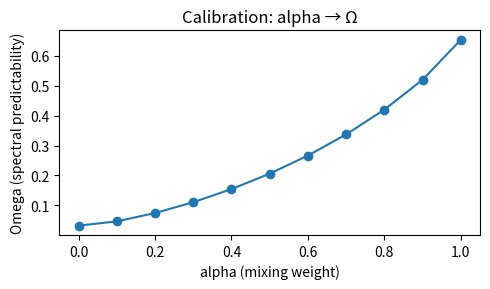

Python code for this plot: (Note: this script raises an exception after producing the figure.)
#!/usr/bin/env python3
# -*- coding: utf-8 -*-

"""
Synthetic time series with controllable spectral predictability Ω.

Outputs:
- train_val.csv : concatenated [all train chunks (80%) for each region] + [all val chunks (20%)]
- train_boundaries.json :
    {
      "boundaries": [[start_idx, end_idx], ...],
      "regions": ["Region 1", ..., "Region K", "Region 1", ..., "Region K"]
    }
  (Train boundaries first, then val boundaries, matching the concatenation order.)
- One CSV per held-out test region: region_test_om{Ω}.csv
- Calibration plots + metadata for traceability.

To reduce total length/time:
- YEARS: shorten (e.g., 5 → 0.5)
- SAMPLE_EVERY_HOURS: increase (e.g., 1 → 3)
"""

import os
import json
from dataclasses import dataclass, asdict
from typing import List, Tuple

import numpy as np
import pandas as pd
import matplotlib.pyplot as plt


# --------------------------- Core metrics ---------------------------

def spectral_predictability(y: np.ndarray) -> float:
    """
    Ω in [0,1] via normalized spectral entropy of Hann-windowed, de-trended signal.
    Ω = 1 - H/ln(K), where K is # of rFFT bins (excluding symmetry).
    """
    y = np.asarray(y, dtype=np.float64)
    n = y.size
    if n < 8:
        return np.nan

    t = np.arange(n)
    # remove best-fit line
    a, b = np.polyfit(t, y, 1)
    y = y - (a * t + b)

    w = np.hanning(n)
    Y = np.fft.rfft((y - y.mean()) * w, n=n)
    P = (Y.real**2 + Y.imag**2).clip(1e-20, None)
    p = P / P.sum()

    H = -np.sum(p * np.log(p))
    Hmax = np.log(len(p))
    return float(np.clip(1.0 - H / (Hmax + 1e-12), 0.0, 1.0))


# ------------------------ PSD construction -------------------------

def _clamp_bins(bins: List[int], n: int) -> np.ndarray:
    """Clamp rFFT bin indices into [1, n//2] and unique-sort."""
    b = np.asarray(bins, dtype=int)
    b = np.clip(b, 1, n // 2)
    return np.unique(b)

def make_psd(alpha: float, n: int, peak_bins: List[int], width_bins: float = 2.0) -> np.ndarray:
    """
    PSD = (1 - alpha) * flat + alpha * sum of narrow peaks (both unit mass).
    """
    K = n // 2 + 1
    k = np.arange(K)

    # flat with unit mass
    psd_flat = np.ones(K, dtype=np.float64)
    psd_flat[0] = 1e-12  # suppress DC
    psd_flat /= psd_flat.sum()

    # peaks with unit mass
    psd_peaks = np.zeros(K, dtype=np.float64)
    pb = _clamp_bins(peak_bins, n)
    for b in pb:
        psd_peaks += np.exp(-0.5 * ((k - b) / width_bins) ** 2)
    psd_peaks[0] = 0.0
    psd_peaks = np.clip(psd_peaks, 0.0, None)
    psd_peaks /= psd_peaks.sum() + 1e-12

    # exact mass split
    psd = (1.0 - alpha) * psd_flat + alpha * psd_peaks
    return psd


def synth_from_psd(psd: np.ndarray, n_out: int, seed: int | None = None) -> np.ndarray:
    """
    Sample a real-valued series whose magnitude spectrum matches psd (in expectation).
    Use irfft(..., n=n_out) so we exactly control the output length, even when n_out is odd.
    """
    rng = np.random.default_rng(seed)
    mag = np.sqrt(psd * psd.size)  # keep variance O(1)
    phase = rng.uniform(0, 2 * np.pi, size=psd.size)
    spec = mag * (np.cos(phase) + 1j * np.sin(phase))
    y = np.fft.irfft(spec, n=n_out)  # ← use n_out, not (psd.size - 1) * 2
    return y / (y.std() + 1e-12)


# ----------------------- Calibration & inversion --------------------

def calibrate_alpha_to_omega(
    n: int,
    peak_bins: List[int],
    alphas: np.ndarray = np.linspace(0, 1, 11),  # fewer points → faster
    width_bins: float = 2.0,
    seed: int = 0,
) -> Tuple[np.ndarray, np.ndarray]:
    """
    One-time calibration curve: α -> Ω.
    Return (alpha_grid_sorted_by_omega, omega_grid_sorted).
    """
    pairs = []
    for a in alphas:
        psd = make_psd(a, n, peak_bins, width_bins=width_bins)
        y = synth_from_psd(psd, n, seed=seed)
        omega = spectral_predictability(y)
        pairs.append((a, omega))
    a_grid, om_grid = np.array(pairs).T
    srt = np.argsort(om_grid)  # enforce monotonic ordering by Ω
    return a_grid[srt], om_grid[srt]

def alpha_for_target_omega(omega_target: float, a_grid: np.ndarray, om_grid: np.ndarray) -> float:
    """
    Invert the calibrated curve by linear interpolation in Ω.
    Clips target to calibration range.
    """
    omega_target = float(np.clip(omega_target, om_grid.min(), om_grid.max()))
    return float(np.interp(omega_target, om_grid, a_grid))


# --------------------------- Convenience utils ----------------------

def bins_for_periods(n: int, periods_in_hours: List[float], sample_every_hours: int) -> List[int]:
    """
    Map desired periods (in hours) to rFFT bin indices for a length-n series sampled
    every `sample_every_hours`. With stride S, bin ≈ n * S / P.
    """
    S = float(sample_every_hours)
    bins = [int(round(n * S / P)) for P in periods_in_hours if P > 0]
    return [b for b in bins if 1 <= b <= n // 2]

def omega_tag(x: float) -> str:
    """Format Ω like 0p350 for filenames."""
    return f"{x:.3f}".replace(".", "p")

@dataclass
class RegionMeta:
    region_id: int | str
    role: str            # 'train' or 'test'
    omega_target: float
    alpha_used: float
    omega_achieved: float
    seed: int
    n: int
    periods_hours: List[float]
    width_bins: float
    years: float
    sample_every_hours: int


# ------------------------------- Main --------------------------------

def main():
    # ---- Speed/size knobs ----
    YEARS = 0.5              # ↓ from 5.0 → ~10× shorter
    SAMPLE_EVERY_HOURS = 1   # set to 3 (or 6) for extra 3× (or 6×) reduction

    out_dir = "."
    os.makedirs(out_dir, exist_ok=True)

    # total samples N for stride sampling
    hours_total = YEARS * 365.25 * 24
    N = int(round(hours_total / SAMPLE_EVERY_HOURS))  # e.g., 0.5y @ 1h ≈ 4.4k

    # Domain-relevant periodicities (in hours)
    periods_hours = [24, 24 * 7]  # daily, weekly
    peak_bins = bins_for_periods(N, periods_hours, sample_every_hours=SAMPLE_EVERY_HOURS)

    width_bins = 2.0
    alpha_grid_input = np.linspace(0, 1, 11)  # fewer alpha points → faster

    # Targets for Ω (training regions)
    omega_targets_train = np.linspace(0.15, 0.85, 8).tolist()

    # Test Ω (default: midpoints between sorted train Ωs)
    tr_sorted = np.sort(np.array(omega_targets_train))
    omega_targets_test = ((tr_sorted[:-1] + tr_sorted[1:]) / 2.0).tolist()

    train_frac = 0.8  # 80% train / 20% val per region

    # ---- Calibrate α -> Ω once ----
    a_grid, om_grid = calibrate_alpha_to_omega(
        N, peak_bins, alphas=alpha_grid_input, width_bins=width_bins, seed=0
    )
    pd.DataFrame({"alpha": a_grid, "omega": om_grid}).to_csv(
        os.path.join(out_dir, "calibration_alpha_to_omega.csv"), index=False
    )

    plt.figure(figsize=(5, 3))
    plt.plot(a_grid, om_grid, marker="o")
    plt.xlabel("alpha (mixing weight)")
    plt.ylabel("Omega (spectral predictability)")
    plt.title("Calibration: alpha → Ω")
    plt.tight_layout()
    plt.savefig(os.path.join(out_dir, "calibration_curve.png"), dpi=150)
    plt.close()

    # ---- Generate TRAIN regions (Ω targets), build train_val.csv + boundaries ----
    train_chunks = []    # DataFrames (train per region)
    val_chunks = []      # DataFrames (val per region)
    boundaries = []      # [[start, end], ...] (train first, then val)
    regions_names = []   # names aligned with boundaries
    train_metas: List[RegionMeta] = []

    split_idx = int(train_frac * N)
    val_len = N - split_idx

    # timestamps for stride sampling
    start_ts = pd.Timestamp("2024-01-01 00:00:00")
    freq_str = f"{SAMPLE_EVERY_HOURS}H"
    all_dates = pd.date_range(start_ts, periods=N, freq=freq_str)

    for ridx, om_t in enumerate(omega_targets_train, start=1):
        a = alpha_for_target_omega(om_t, a_grid, om_grid)
        seed = 100_000 + 17 * ridx  # deterministic per region

        psd = make_psd(a, N, peak_bins, width_bins=width_bins)
        y = synth_from_psd(psd, N, seed=seed)
        om_ach = spectral_predictability(y)

        # split
        y_train = y[:split_idx]
        y_val   = y[split_idx:]

        df_train = pd.DataFrame({"date": all_dates[:split_idx], "synth": y_train})
        df_val   = pd.DataFrame({"date": all_dates[split_idx:], "synth": y_val})

        train_chunks.append(df_train)
        val_chunks.append(df_val)

        # boundaries for train chunks
        start_tr = (ridx - 1) * split_idx
        end_tr   = start_tr + split_idx - 1
        boundaries.append([start_tr, end_tr])
        regions_names.append(f"Region {ridx}")

        train_metas.append(
            RegionMeta(
                region_id=ridx,
                role="train",
                omega_target=float(om_t),
                alpha_used=float(a),
                omega_achieved=float(om_ach),
                seed=seed,
                n=N,
                periods_hours=periods_hours,
                width_bins=width_bins,
                years=YEARS,
                sample_every_hours=SAMPLE_EVERY_HOURS,
            )
        )

    # boundaries for val chunks (after all train chunks)
    val_offset = len(train_chunks) * split_idx
    for ridx in range(1, len(train_chunks) + 1):
        start_v = val_offset + (ridx - 1) * val_len
        end_v   = start_v + val_len - 1
        boundaries.append([start_v, end_v])
        regions_names.append(f"Region {ridx}")

    # Concatenate: all train chunks first, then all val chunks
    train_val_df = pd.concat(train_chunks + val_chunks, ignore_index=True)
    train_val_path = os.path.join(out_dir, "train_val.csv")
    train_val_df.to_csv(train_val_path, index=False)

    # Boundary file (your exact structure)
    boundaries_path = os.path.join(out_dir, "train_boundaries.json")
    with open(boundaries_path, "w") as f:
        json.dump({"boundaries": boundaries, "regions": regions_names}, f, indent=2)

    # Save train metadata
    pd.DataFrame([asdict(m) for m in train_metas]).to_csv(
        os.path.join(out_dir, "train_metadata.csv"), index=False
    )

    # ---- Generate TEST regions (each its own CSV, name includes Ω) ----
    test_metas: List[RegionMeta] = []
    for tidx, om_t in enumerate(omega_targets_test, start=1):
        a = alpha_for_target_omega(om_t, a_grid, om_grid)
        seed = 900_000 + 9973 * tidx  # distinct seed family

        psd = make_psd(a, N, peak_bins, width_bins=width_bins)
        y = synth_from_psd(psd,N, seed=seed)
        om_ach = spectral_predictability(y)

        df_test = pd.DataFrame({"date": all_dates, "synth": y})
        fname = f"region_test_om{omega_tag(om_t)}.csv"
        df_test.to_csv(os.path.join(out_dir, fname), index=False)

        test_metas.append(
            RegionMeta(
                region_id=fname,
                role="test",
                omega_target=float(om_t),
                alpha_used=float(a),
                omega_achieved=float(om_ach),
                seed=seed,
                n=N,
                periods_hours=periods_hours,
                width_bins=width_bins,
                years=YEARS,
                sample_every_hours=SAMPLE_EVERY_HOURS,
            )
        )

    pd.DataFrame([asdict(m) for m in test_metas]).to_csv(
        os.path.join(out_dir, "test_metadata.csv"), index=False
    )

    # ---- Diagnostics (optional) ----
    plt.figure(figsize=(5, 3))
    plt.plot([m.omega_target for m in train_metas],
             [m.omega_achieved for m in train_metas], "o")
    lims = [0, 1]
    plt.plot(lims, lims, "k--", lw=1)
    plt.xlim(lims); plt.ylim(lims)
    plt.xlabel("Target Ω (train)")
    plt.ylabel("Achieved Ω")
    plt.tight_layout()
    plt.savefig(os.path.join(out_dir, "targets_vs_achieved_train.png"), dpi=150)
    plt.close()

    print(f"[OK] Wrote:\n  {train_val_path}\n  {boundaries_path}")
    print(f"  {len(test_metas)} held-out test CSVs named by Ω in '{out_dir}'")
    print("  train_metadata.csv and test_metadata.csv for traceability")
    print(f"  N per region: {N} samples (YEARS={YEARS}, SAMPLE_EVERY_HOURS={SAMPLE_EVERY_HOURS})")


if __name__ == "__main__":
    main()
